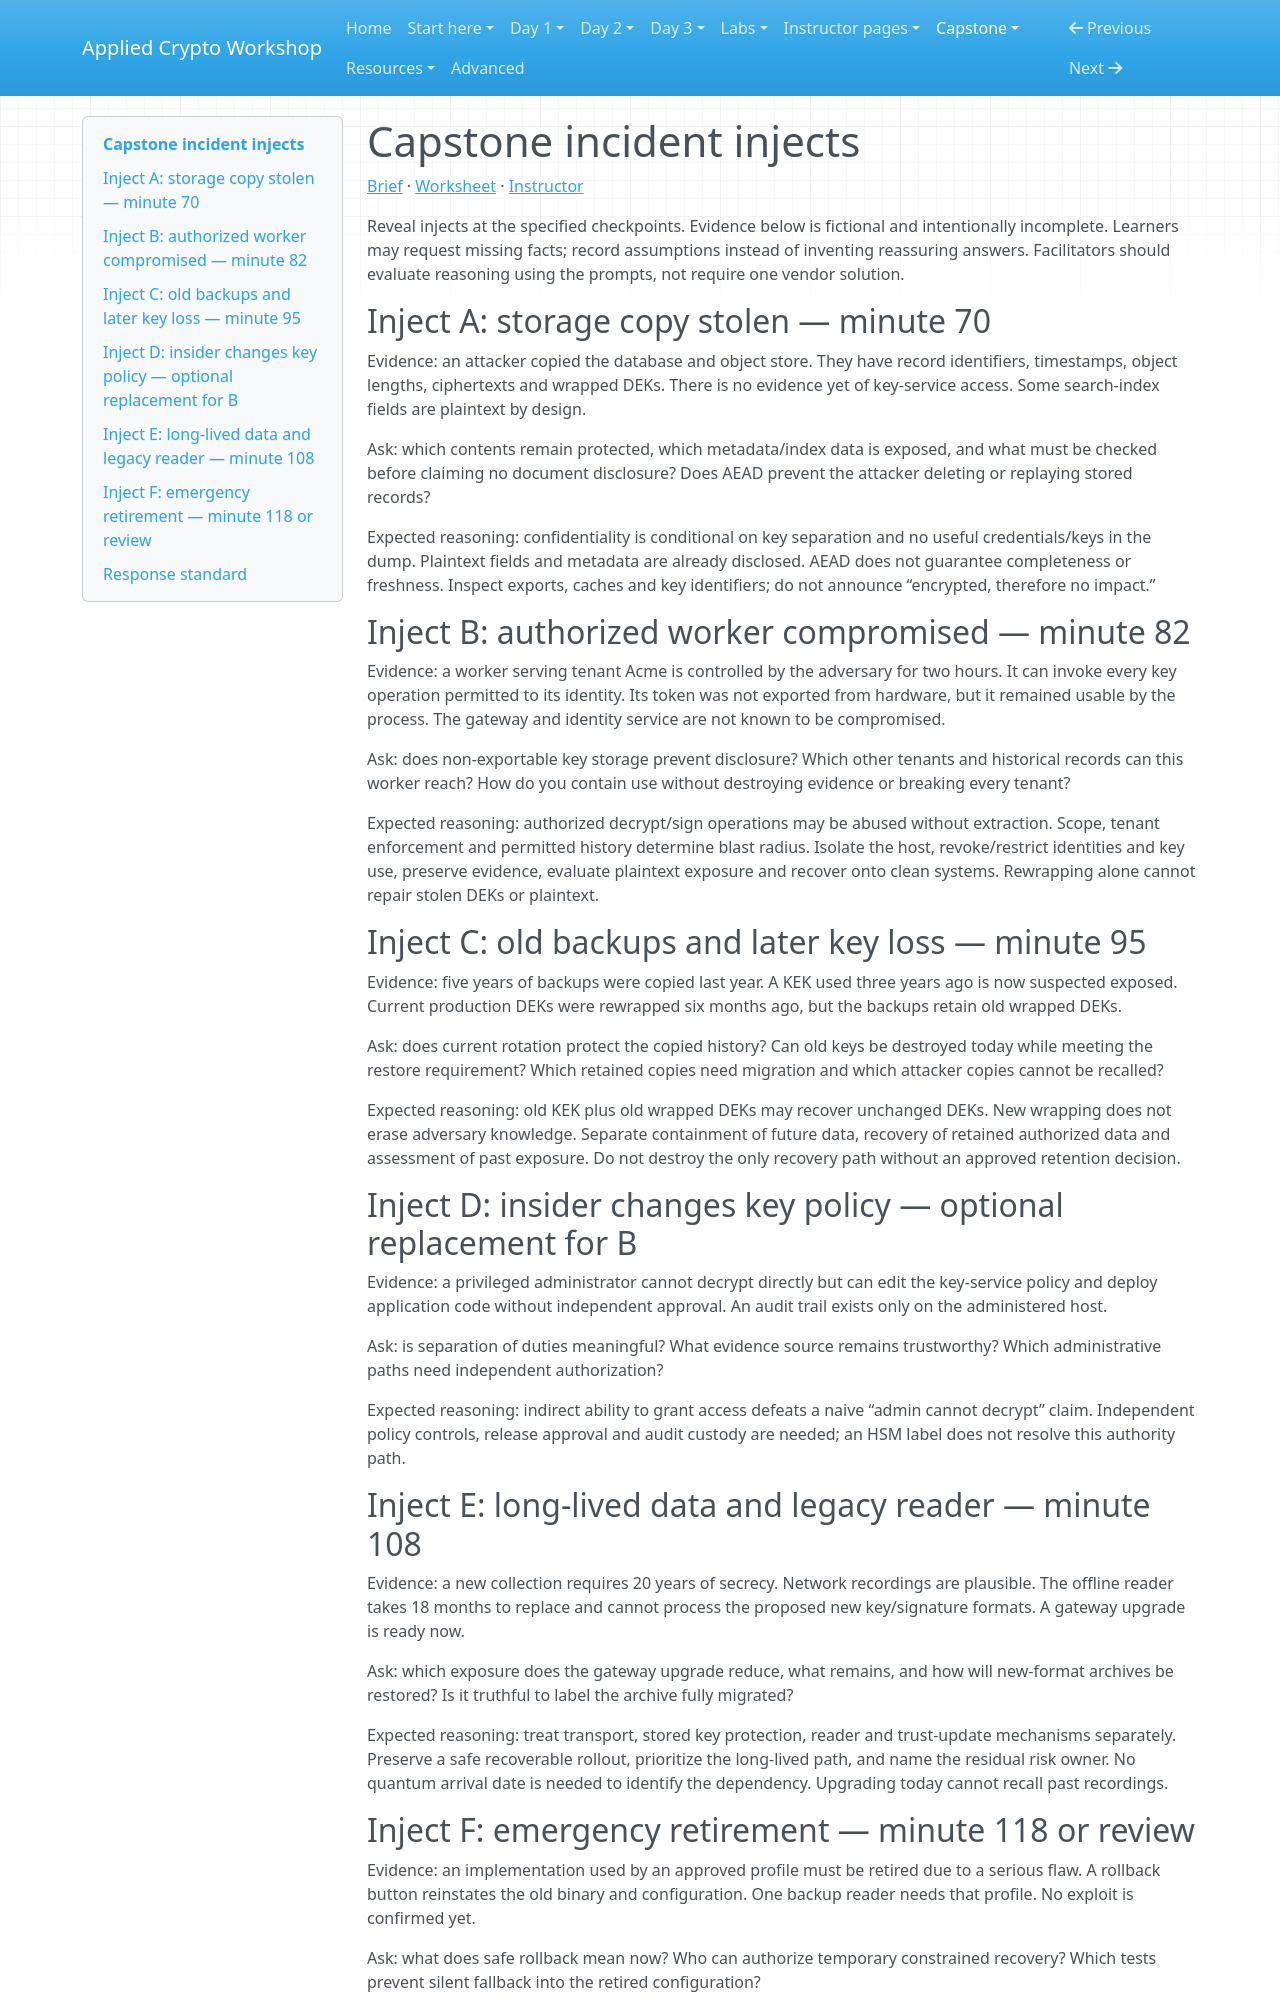

repository: hamdanabdellatef/applied-cryptography-pqc-workshop · page: capstone/incidents/index.html · generator: mkdocs

# Capstone incident injects

[Brief](index.md) · [Worksheet](worksheet.md) · [Instructor](../teach/capstone.md)

Reveal injects at the specified checkpoints. Evidence below is fictional and intentionally incomplete. Learners may request missing facts; record assumptions instead of inventing reassuring answers. Facilitators should evaluate reasoning using the prompts, not require one vendor solution.

## Inject A: storage copy stolen — minute 70

Evidence: an attacker copied the database and object store. They have record identifiers, timestamps, object lengths, ciphertexts and wrapped DEKs. There is no evidence yet of key-service access. Some search-index fields are plaintext by design.

Ask: which contents remain protected, which metadata/index data is exposed, and what must be checked before claiming no document disclosure? Does AEAD prevent the attacker deleting or replaying stored records?

Expected reasoning: confidentiality is conditional on key separation and no useful credentials/keys in the dump. Plaintext fields and metadata are already disclosed. AEAD does not guarantee completeness or freshness. Inspect exports, caches and key identifiers; do not announce “encrypted, therefore no impact.”

## Inject B: authorized worker compromised — minute 82

Evidence: a worker serving tenant Acme is controlled by the adversary for two hours. It can invoke every key operation permitted to its identity. Its token was not exported from hardware, but it remained usable by the process. The gateway and identity service are not known to be compromised.

Ask: does non-exportable key storage prevent disclosure? Which other tenants and historical records can this worker reach? How do you contain use without destroying evidence or breaking every tenant?

Expected reasoning: authorized decrypt/sign operations may be abused without extraction. Scope, tenant enforcement and permitted history determine blast radius. Isolate the host, revoke/restrict identities and key use, preserve evidence, evaluate plaintext exposure and recover onto clean systems. Rewrapping alone cannot repair stolen DEKs or plaintext.

## Inject C: old backups and later key loss — minute 95

Evidence: five years of backups were copied last year. A KEK used three years ago is now suspected exposed. Current production DEKs were rewrapped six months ago, but the backups retain old wrapped DEKs.

Ask: does current rotation protect the copied history? Can old keys be destroyed today while meeting the restore requirement? Which retained copies need migration and which attacker copies cannot be recalled?

Expected reasoning: old KEK plus old wrapped DEKs may recover unchanged DEKs. New wrapping does not erase adversary knowledge. Separate containment of future data, recovery of retained authorized data and assessment of past exposure. Do not destroy the only recovery path without an approved retention decision.

## Inject D: insider changes key policy — optional replacement for B

Evidence: a privileged administrator cannot decrypt directly but can edit the key-service policy and deploy application code without independent approval. An audit trail exists only on the administered host.

Ask: is separation of duties meaningful? What evidence source remains trustworthy? Which administrative paths need independent authorization?

Expected reasoning: indirect ability to grant access defeats a naive “admin cannot decrypt” claim. Independent policy controls, release approval and audit custody are needed; an HSM label does not resolve this authority path.

## Inject E: long-lived data and legacy reader — minute 108

Evidence: a new collection requires 20 years of secrecy. Network recordings are plausible. The offline reader takes 18 months to replace and cannot process the proposed new key/signature formats. A gateway upgrade is ready now.

Ask: which exposure does the gateway upgrade reduce, what remains, and how will new-format archives be restored? Is it truthful to label the archive fully migrated?

Expected reasoning: treat transport, stored key protection, reader and trust-update mechanisms separately. Preserve a safe recoverable rollout, prioritize the long-lived path, and name the residual risk owner. No quantum arrival date is needed to identify the dependency. Upgrading today cannot recall past recordings.
